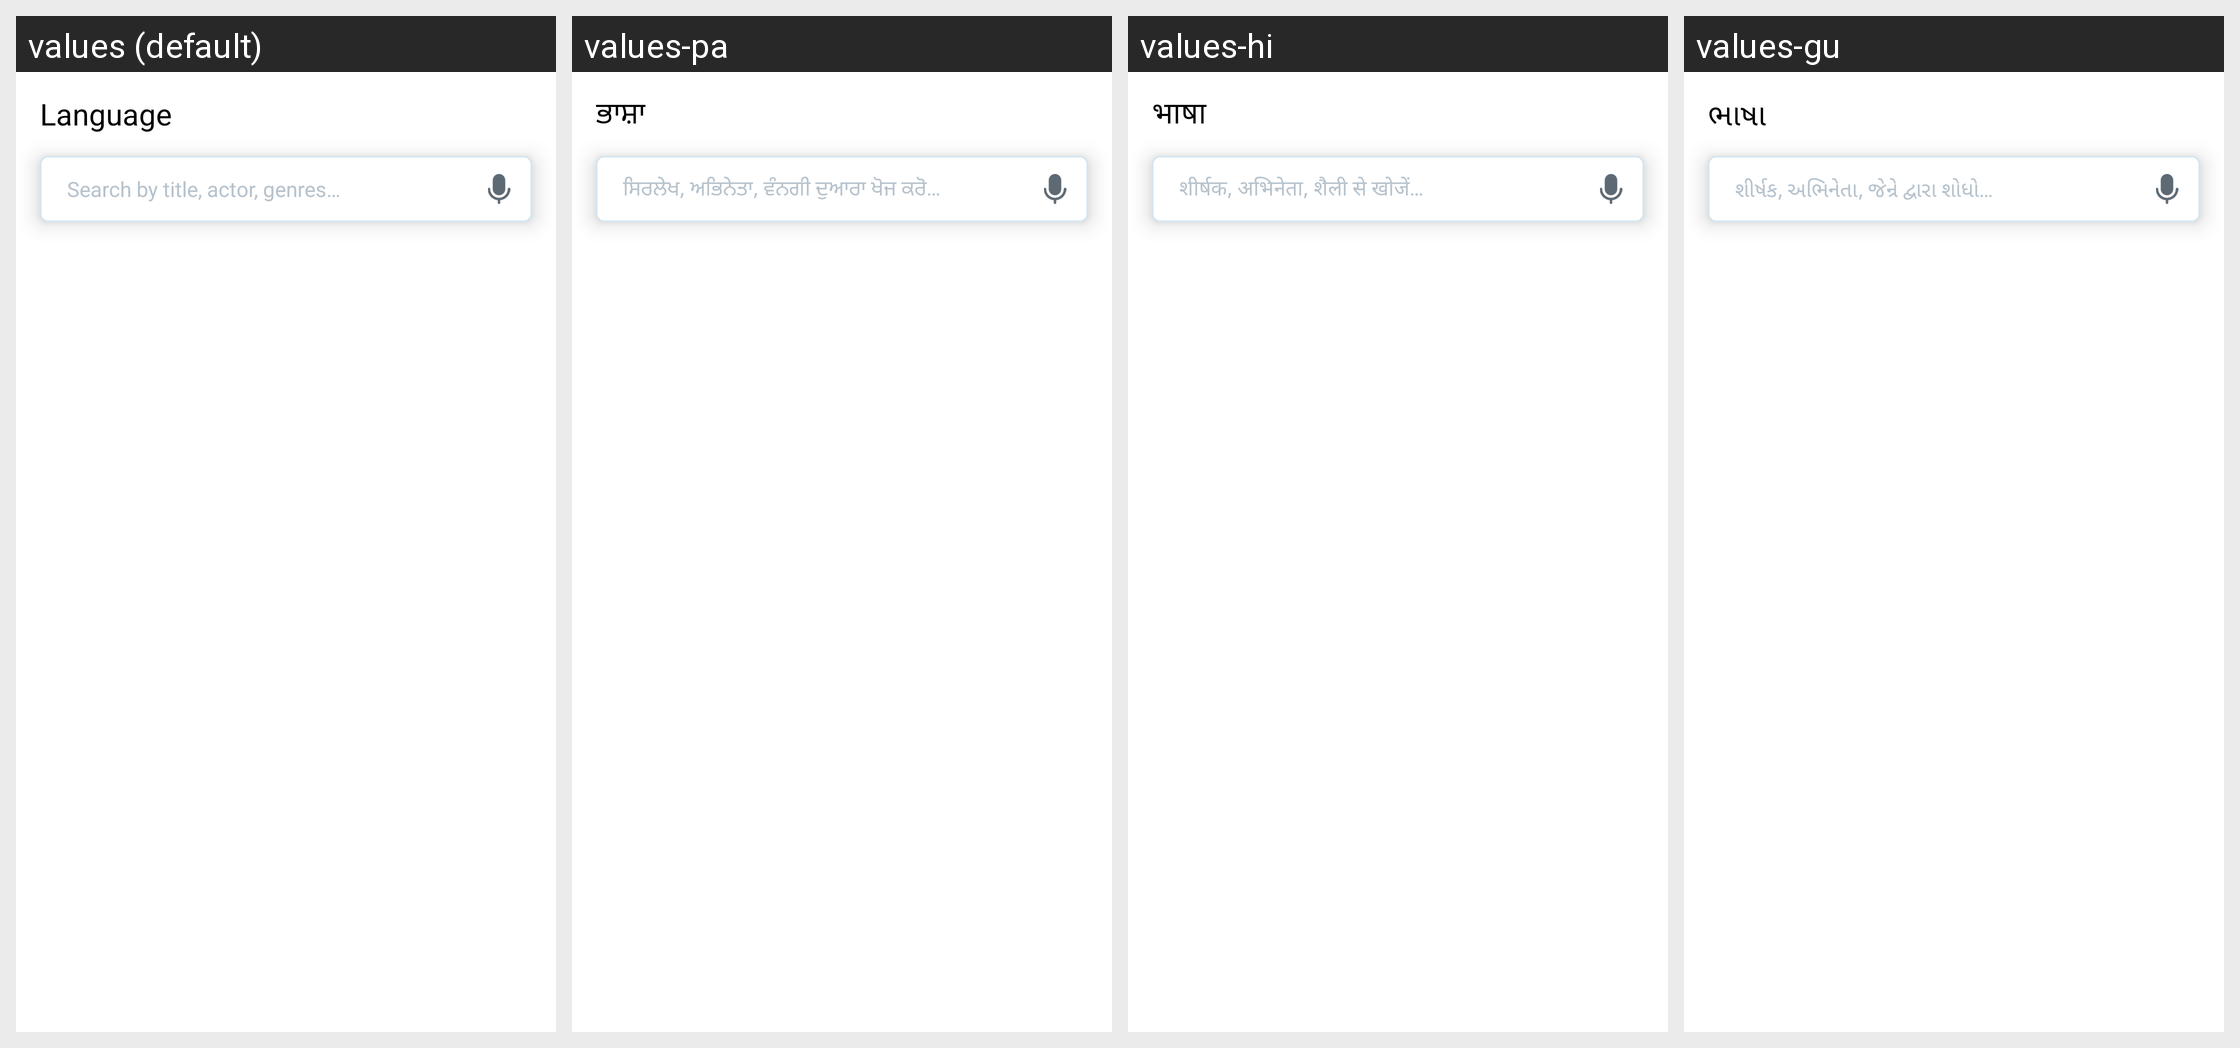

Locale-by-locale string values for the Android screen shown in this grid:
Android screen res/layout/fragment_search_content_by_language.xml rendered under 4 locales, left to right: values (default), values-pa, values-hi, values-gu. Device: Nexus 5 (rendered at 1080×1920; each locale shown at half size, 540×960, under a caption strip naming it); theme Theme.AppTheme.
Other locales in the repository, not shown: values-as, values-bn, values-kn, values-kok, values-ml, values-mr, values-or, values-ta, values-te.
Strings drawn on this screen, with the default value and each locale's value (text and hints the layout hard-codes, and strings that could not be matched under every locale, appear in the picture but are not listed):

ln_language
  values: Language
  values-pa: ਭਾਸ਼ਾ
  values-hi: भाषा
  values-gu: ભાષા

bn_search_by_title_actor_genres
  values: Search by title, actor, genres…
  values-pa: ਸਿਰਲੇਖ, ਅਭਿਨੇਤਾ, ਵੰਨਗੀ ਦੁਆਰਾ ਖੋਜ ਕਰੋ…
  values-hi: शीर्षक, अभिनेता, शैली से खोजें…
  values-gu: શીર્ષક, અભિનેતા, જેન્રે દ્વારા શોધો…
